Run: headless pygame with SDL's dummy video driver; simulated clock (each Clock.tick advances the game by its frame time, no real sleeping); random seed 0; keys injected as events and as key.get_pressed() state; no mouse input.
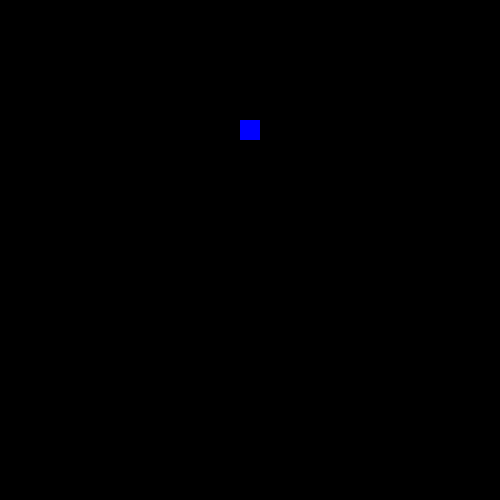
Frame 1 of 4 · flips 1–60 · no input
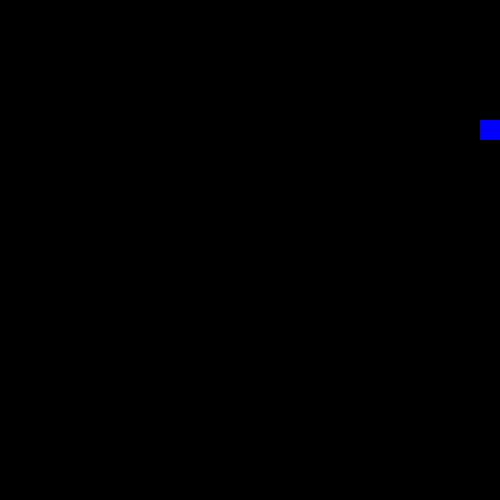
Frame 2 of 4 · flips 61–180 · tapped SPACE, RETURN · held RIGHT (→), D
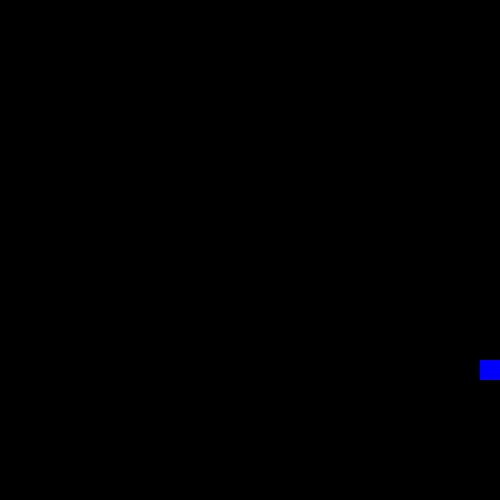
Frame 3 of 4 · flips 181–300 · held DOWN (↓), S
Frame 4 of 4 · flips 301–420 · held LEFT (←), A, UP (↑), W · screen same as frame 2, image omitted

The pygame program that drew these frames:

#!/usr/bin/env python3

import pygame as pg


def main():
    # Initialise PyGame
    pg.init()

    # Define window parameters
    win_size = 500
    size = (win_size, win_size) # (width, height)
    black = (0, 0, 0)
    blue = (0, 0, 255)

    # Define temporary parameters for rectangle, will eventually make a class
    length = 20
    start_coord = (win_size / 2) - (length / 2)
    start_pos_and_size = (0, 0, length, length)

    # Create window
    screen = pg.display.set_mode(size)

    # Create a surface to contain a square
    square = pg.Surface((length, length), pg.SRCALPHA)
    # Draw a square onto the "square" surface
    pg.draw.rect(square, blue, start_pos_and_size)

    # Set initial coordinates and speed
    coords = [start_coord, start_coord]
    speed = [0, -2]

    game_over = False
    # Game loop
    while game_over == False:
        for event in pg.event.get():
            if event.type == pg.QUIT:
                game_over = True
                continue
            elif event.type == pg.KEYDOWN:
                if event.key == pg.K_ESCAPE:
                    game_over = True
                    continue
                elif event.key == pg.K_UP:
                    speed = [0, -2]
                elif event.key == pg.K_DOWN:
                    speed = [0, 2]
                elif event.key == pg.K_RIGHT:
                    speed = [2, 0]
                elif event.key == pg.K_LEFT:
                    speed = [-2, 0]

        # Start off moving up
        coords[0] += speed[0]
        coords[1] += speed[1]

        # Clear the screen before the next frame
        screen.fill(black)
        # Draw rectangle to screen
        screen.blit(square, coords)
        # Swap buffers
        pg.display.flip()

    pg.quit()


if __name__ == "__main__":
    main()
